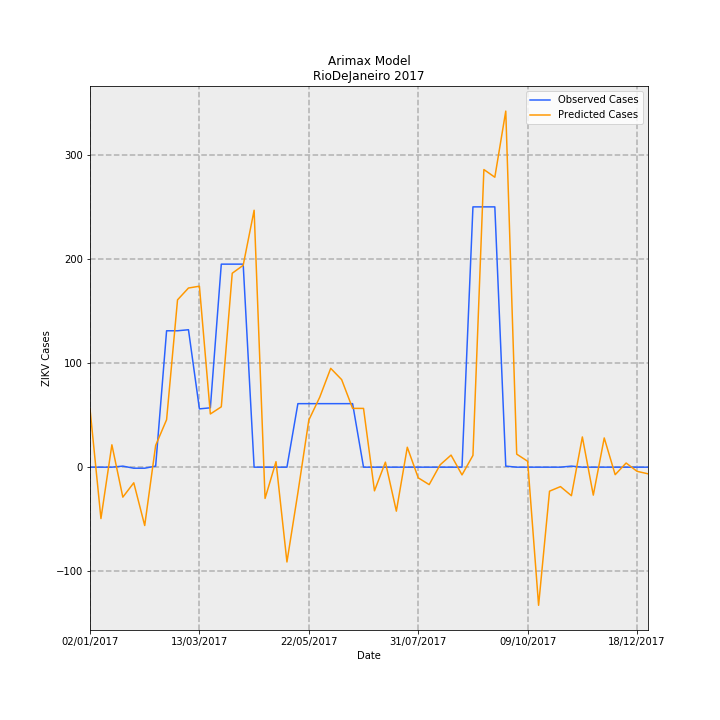

The data file committed next to this chart (first rows):
Date, predictions_incidence, observed_incidence, Predicted Cases, Observed Cases, error
02/01/2017, 0.335, 0.0, 56.01, 0.0, -56.01
09/01/2017, -0.2952, 0.0, -49.36, 0.0, 49.36
16/01/2017, 0.1285, 0.0, 21.48, 0.0, -21.48
23/01/2017, -0.1722, 0.005981, -28.79, 1.0, 29.79
30/01/2017, -0.08984, -0.005981, -15.02, -1.0, 14.02
06/02/2017, -0.3352, -0.005981, -56.04, -1.0, 55.04
13/02/2017, 0.125, 0.005981, 20.9, 1.0, -19.9
20/02/2017, 0.2726, 0.7835, 45.58, 131.0, 85.42
27/02/2017, 0.9611, 0.7835, 160.7, 131.0, -29.69
06/03/2017, 1.029, 0.7895, 172.1, 132.0, -40.06
13/03/2017, 1.04, 0.3349, 173.8, 56.0, -117.8
20/03/2017, 0.3056, 0.3409, 51.09, 57.0, 5.912
27/03/2017, 0.3467, 1.166, 57.96, 195.0, 137
03/04/2017, 1.114, 1.166, 186.3, 195.0, 8.746
10/04/2017, 1.16, 1.166, 193.9, 195.0, 1.13
17/04/2017, 1.476, 0.0, 246.7, 0.0, -246.7
24/04/2017, -0.1796, 0.0, -30.03, 0.0, 30.03
01/05/2017, 0.03146, 0.0, 5.259, 0.0, -5.259
08/05/2017, -0.5446, 0.0, -91.06, 0.0, 91.06
15/05/2017, -0.1471, 0.3649, -24.59, 61.0, 85.59
22/05/2017, 0.2705, 0.3649, 45.23, 61.0, 15.77
29/05/2017, 0.4023, 0.3649, 67.25, 61.0, -6.252
05/06/2017, 0.5677, 0.3649, 94.92, 61.0, -33.92
12/06/2017, 0.503, 0.3649, 84.09, 61.0, -23.09
19/06/2017, 0.3378, 0.3649, 56.48, 61.0, 4.517
26/06/2017, 0.3375, 0.0, 56.43, 0.0, -56.43
03/07/2017, -0.1359, 0.0, -22.73, 0.0, 22.73
10/07/2017, 0.02878, 0.0, 4.812, 0.0, -4.812
17/07/2017, -0.2526, 0.0, -42.24, 0.0, 42.24
24/07/2017, 0.1145, 0.0, 19.14, 0.0, -19.14
31/07/2017, -0.06121, 0.0, -10.23, 0.0, 10.23
07/08/2017, -0.1002, 0.0, -16.75, 0.0, 16.75
14/08/2017, 0.01339, 0.0, 2.238, 0.0, -2.238
21/08/2017, 0.06935, 0.0, 11.6, 0.0, -11.6
28/08/2017, -0.04444, 0.0, -7.43, 0.0, 7.43
04/09/2017, 0.06762, 1.495, 11.31, 250.0, 238.7
11/09/2017, 1.71, 1.495, 285.9, 250.0, -35.85
18/09/2017, 1.666, 1.495, 278.5, 250.0, -28.47
25/09/2017, 2.045, 0.005981, 342, 1.0, -341
02/10/2017, 0.07475, 0.0, 12.5, 0.0, -12.5
09/10/2017, 0.03397, 0.0, 5.679, 0.0, -5.679
16/10/2017, -0.7935, 0.0, -132.7, 0.0, 132.7
23/10/2017, -0.1378, 0.0, -23.05, 0.0, 23.05
30/10/2017, -0.1116, 0.0, -18.66, 0.0, 18.66
06/11/2017, -0.164, 0.005981, -27.41, 1.0, 28.41
13/11/2017, 0.1736, 0.0, 29.03, 0.0, -29.03
20/11/2017, -0.1606, 0.0, -26.85, 0.0, 26.85
27/11/2017, 0.1679, 0.0, 28.07, 0.0, -28.07
04/12/2017, -0.04317, 0.0, -7.218, 0.0, 7.218
11/12/2017, 0.0238, 0.0, 3.979, 0.0, -3.979
18/12/2017, -0.02389, 0.0, -3.994, 0.0, 3.994
25/12/2017, -0.03819, 0.0, -6.385, 0.0, 6.385
